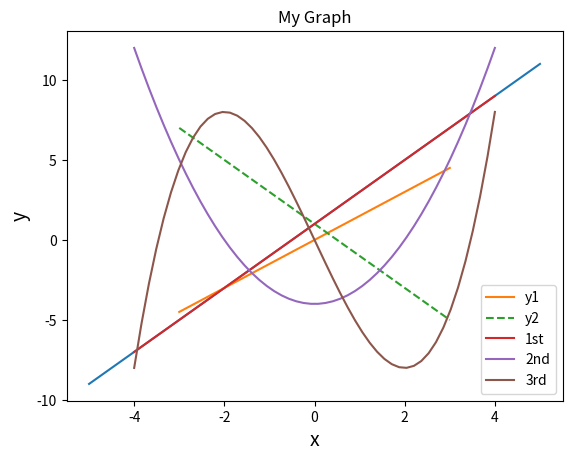

Reproduce this figure in Python.
import numpy as np  # NumPyの導入。以降npという名前でNumPyを使用できる。
import matplotlib.pyplot as plt
a = [0, 1, 2, 3, 4, 5]
b = np.array(a)  # リストからNumPyの配列を作る
print(b) 

x = np.linspace(-5, 5)  # -5から5まで50に区切る
print(x)
print(len(x))  # xの要素数


x = np.linspace(-5, 5)  # -5から5まで
y = 2*x + 1  # xに2をかけて1を足しy座標とする
plt.plot(x, y)  # x、yをプロット
plt.show()  # グラフの表示

# ーーーーーーーーーーーーーーーーーーーーーー

x =  np.linspace(-3, 3)   # xの範囲を指定
y_1 = 1.5*x  # xに演算を行いy_1とする
y_2 = -2*x + 1  # xに演算を行いy_2とする

# 軸のラベル
plt.xlabel("x value", size=14)
plt.ylabel("y value", size=14)

# グラフのタイトル
plt.title("My Graph")

# グリッドの表示
plt.grid()

# プロット 凡例と線のスタイルを指定
plt.plot(x, y_1, label="y1")
plt.plot(x, y_2, label="y2", linestyle="dashed")
plt.legend() # 凡例を表示

plt.show()

# ーーーーーーーーーーーーーーーーー

x = np.linspace(-4, 4)  # -4から4まで
y_1 = 2*x + 1
y_2 = x**2 - 4
y_3 = 0.5*x**3 - 6*x

plt.plot(x, y_1, label="1st")
plt.plot(x, y_2, label="2nd")
plt.plot(x, y_3, label="3rd")
plt.legend()

plt.xlabel("x", size=14)
plt.ylabel("y", size=14)
plt.grid()
plt.show()